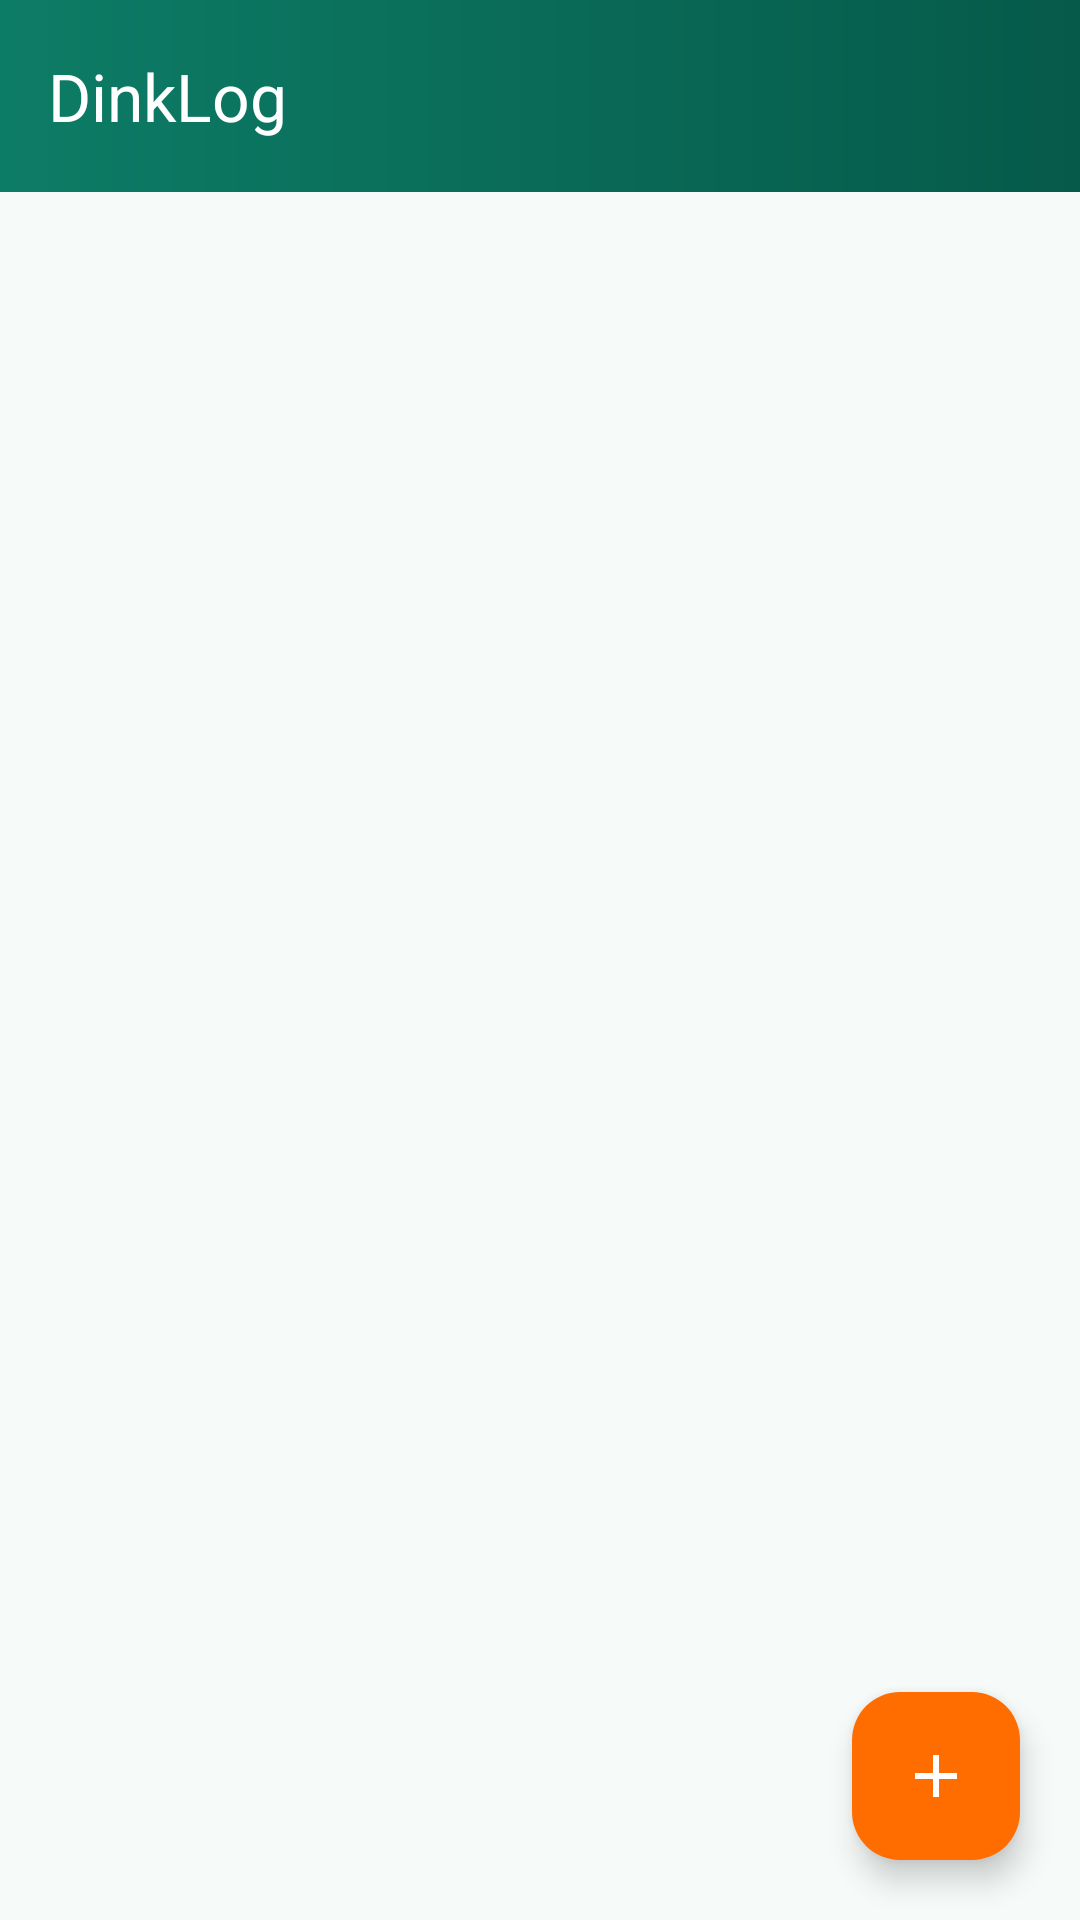

Reconstruct the res/layout file that produces this screen, plus the resources it refers to.
<!-- AndroidManifest.xml: application theme Theme.DinkLog -->
<!-- res/layout/fragment_history.xml -->
<?xml version="1.0" encoding="utf-8"?>
<androidx.constraintlayout.widget.ConstraintLayout
    xmlns:android="http://schemas.android.com/apk/res/android"
    xmlns:app="http://schemas.android.com/apk/res-auto"
    android:layout_width="match_parent"
    android:layout_height="match_parent"
    android:fitsSystemWindows="true"
    android:accessibilityPaneTitle="@string/pane_title_history"
    android:background="@color/surface">

    <androidx.appcompat.widget.Toolbar
        android:id="@+id/toolbar"
        android:layout_width="0dp"
        android:layout_height="?attr/actionBarSize"
        android:background="@drawable/bg_toolbar"
        android:elevation="4dp"
        android:theme="@style/ThemeOverlay.AppCompat.Dark.ActionBar"
        app:popupTheme="@style/ThemeOverlay.AppCompat.Light"
        app:title="@string/app_name"
        app:titleTextColor="@color/white"
        app:layout_constraintTop_toTopOf="parent"
        app:layout_constraintStart_toStartOf="parent"
        app:layout_constraintEnd_toEndOf="parent" />

    <androidx.recyclerview.widget.RecyclerView
        android:id="@+id/matches_list"
        android:layout_width="0dp"
        android:layout_height="0dp"
        android:clipToPadding="false"
        android:paddingHorizontal="12dp"
        android:paddingTop="12dp"
        android:paddingBottom="80dp"
        app:layout_constraintTop_toBottomOf="@id/toolbar"
        app:layout_constraintBottom_toBottomOf="parent"
        app:layout_constraintStart_toStartOf="parent"
        app:layout_constraintEnd_toEndOf="parent" />

    
    <LinearLayout
        android:id="@+id/empty_state"
        android:layout_width="wrap_content"
        android:layout_height="wrap_content"
        android:orientation="vertical"
        android:gravity="center"
        android:focusable="true"
        android:visibility="gone"
        app:layout_constraintTop_toBottomOf="@id/toolbar"
        app:layout_constraintBottom_toBottomOf="parent"
        app:layout_constraintStart_toStartOf="parent"
        app:layout_constraintEnd_toEndOf="parent">

        <TextView
            android:layout_width="wrap_content"
            android:layout_height="wrap_content"
            android:text="@string/empty_history_title"
            android:textSize="20sp"
            android:textStyle="bold"
            android:textColor="@color/text_primary" />

        <TextView
            android:layout_width="wrap_content"
            android:layout_height="wrap_content"
            android:layout_marginTop="8dp"
            android:text="@string/empty_history_subtitle"
            android:textSize="14sp"
            android:textColor="@color/text_secondary" />
    </LinearLayout>

    <com.google.android.material.floatingactionbutton.FloatingActionButton
        android:id="@+id/fab_add_match"
        android:layout_width="wrap_content"
        android:layout_height="wrap_content"
        android:layout_margin="20dp"
        android:contentDescription="@string/cd_add_match"
        android:src="@drawable/ic_add"
        app:backgroundTint="@color/accent"
        app:tint="@color/white"
        app:fabSize="normal"
        app:elevation="6dp"
        app:layout_constraintBottom_toBottomOf="parent"
        app:layout_constraintEnd_toEndOf="parent" />

</androidx.constraintlayout.widget.ConstraintLayout>
<!-- resources referenced by this layout -->
<resources>
  <color name="accent">#FF6D00</color>
  <color name="surface">#F6FAF8</color>
  <color name="text_primary">#1A2E28</color>
  <color name="text_secondary">#607D72</color>
  <color name="white">#FFFFFF</color>
  <!-- drawable bg_toolbar (drawable) -->
  <?xml version="1.0" encoding="utf-8"?>
  <shape xmlns:android="http://schemas.android.com/apk/res/android"
      android:shape="rectangle">
      <gradient
          android:startColor="@color/primary"
          android:endColor="@color/primary_dark"
          android:angle="0" />
  </shape>
  <!-- drawable ic_add (drawable) -->
  <?xml version="1.0" encoding="utf-8"?>
  <vector xmlns:android="http://schemas.android.com/apk/res/android"
      android:width="24dp"
      android:height="24dp"
      android:viewportWidth="24"
      android:viewportHeight="24">
      <path
          android:fillColor="@color/white"
          android:pathData="M19,13h-6v6h-2v-6H5v-2h6V5h2v6h6z" />
  </vector>
  <string name="app_name">DinkLog</string>
  <string name="cd_add_match">Add match</string>
  <string name="empty_history_subtitle">Tap + to log your first match</string>
  <string name="empty_history_title">No matches yet</string>
  <string name="pane_title_history">Match history</string>
  <style name="Theme.DinkLog" parent="Theme.Material3.Light.NoActionBar">
          <item name="colorPrimary">@color/primary</item>
          <item name="colorOnPrimary">@color/on_primary</item>
          <item name="colorPrimaryContainer">@color/primary_light</item>
          <item name="colorSecondary">@color/accent</item>
          <item name="colorOnSecondary">@color/white</item>
          <item name="colorTertiary">@color/accent_light</item>
          <item name="colorSurface">@color/surface</item>
          <item name="colorSurfaceVariant">@color/surface</item>
          <item name="android:colorBackground">@color/surface</item>
          <item name="android:statusBarColor">@color/primary_dark</item>
          <item name="android:navigationBarColor">@color/white</item>
          <item name="android:windowLightNavigationBar">true</item>
  
          
          <item name="shapeAppearanceSmallComponent">@style/Shape.DinkLog.Small</item>
          <item name="shapeAppearanceMediumComponent">@style/Shape.DinkLog.Medium</item>
  
          
          <item name="materialCardViewStyle">@style/Widget.DinkLog.Card</item>
      </style>
  <color name="primary">#0D7C66</color>
  <color name="primary_dark">#065A4A</color>
  <color name="on_primary">#FFFFFF</color>
  <color name="primary_light">#4DB6A0</color>
  <color name="accent_light">#FF9E40</color>
  <style name="Shape.DinkLog.Small" parent="ShapeAppearance.Material3.SmallComponent">
          <item name="cornerSize">8dp</item>
      </style>
  <style name="Shape.DinkLog.Medium" parent="ShapeAppearance.Material3.MediumComponent">
          <item name="cornerSize">16dp</item>
      </style>
  <style name="Widget.DinkLog.Card" parent="Widget.Material3.CardView.Filled">
          <item name="cardBackgroundColor">@color/surface_card</item>
          <item name="cardCornerRadius">16dp</item>
          <item name="cardElevation">0dp</item>
          <item name="strokeColor">@color/divider</item>
          <item name="strokeWidth">1dp</item>
      </style>
  <color name="surface_card">#FFFFFF</color>
  <color name="divider">#E0E8E5</color>
</resources>
